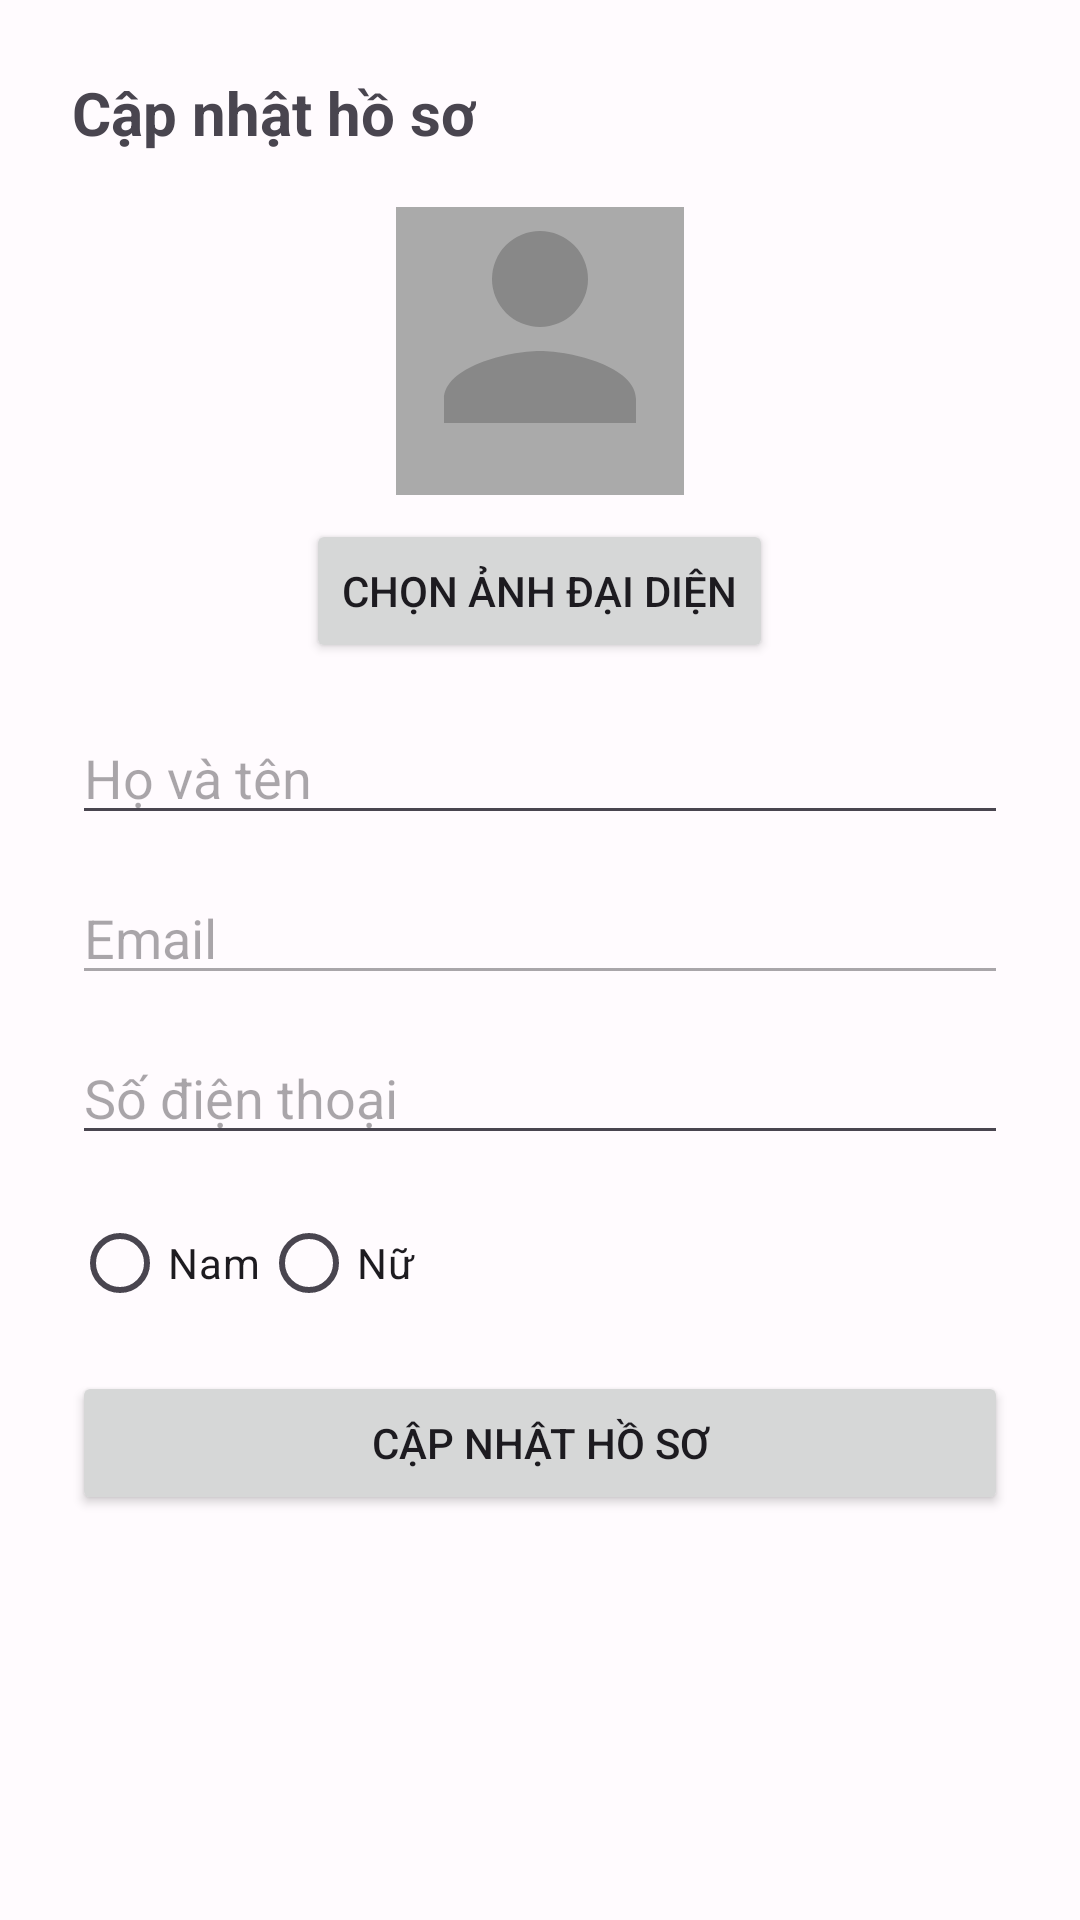

Android layout source for this screen:
<!-- AndroidManifest.xml: application theme Theme.OlaClass -->
<!-- res/layout/activity_profile_update.xml -->
<?xml version="1.0" encoding="utf-8"?>
<ScrollView xmlns:android="http://schemas.android.com/apk/res/android"
    android:layout_width="match_parent"
    android:layout_height="match_parent">
    <LinearLayout
        android:layout_width="match_parent"
        android:layout_height="wrap_content"
        android:orientation="vertical"
        android:padding="24dp">

        <TextView
            android:layout_width="wrap_content"
            android:layout_height="wrap_content"
            android:text="Cập nhật hồ sơ"
            android:textStyle="bold"
            android:textSize="20sp"
            android:layout_marginBottom="18dp"/>

        <ImageView
            android:id="@+id/iv_avatar"
            android:layout_width="96dp"
            android:layout_height="96dp"
            android:src="@drawable/ic_person"
            android:scaleType="centerCrop"
            android:layout_gravity="center_horizontal"
            android:background="@android:color/darker_gray"
            android:layout_marginBottom="8dp"/>

        <Button
            android:id="@+id/btn_choose_avatar"
            android:layout_width="wrap_content"
            android:layout_height="wrap_content"
            android:text="Chọn ảnh đại diện"
            android:layout_gravity="center_horizontal"
            android:layout_marginBottom="16dp"/>

        <EditText
            android:id="@+id/et_full_name"
            android:layout_width="match_parent"
            android:layout_height="wrap_content"
            android:hint="Họ và tên"
            android:layout_marginBottom="12dp"/>

        <EditText
            android:id="@+id/et_email"
            android:layout_width="match_parent"
            android:layout_height="wrap_content"
            android:hint="Email"
            android:inputType="textEmailAddress"
            android:enabled="false"
            android:layout_marginBottom="12dp"/>

        <EditText
            android:id="@+id/et_phone"
            android:layout_width="match_parent"
            android:layout_height="wrap_content"
            android:hint="Số điện thoại"
            android:inputType="phone"
            android:layout_marginBottom="12dp"/>

        <RadioGroup
            android:id="@+id/rg_gender"
            android:layout_width="wrap_content"
            android:layout_height="wrap_content"
            android:orientation="horizontal"
            android:layout_marginBottom="12dp">
            <RadioButton
                android:id="@+id/rb_male"
                android:layout_width="wrap_content"
                android:layout_height="wrap_content"
                android:text="Nam"/>
            <RadioButton
                android:id="@+id/rb_female"
                android:layout_width="wrap_content"
                android:layout_height="wrap_content"
                android:text="Nữ"/>
        </RadioGroup>

        <Button
            android:id="@+id/btn_update_profile"
            android:layout_width="match_parent"
            android:layout_height="wrap_content"
            android:text="Cập nhật hồ sơ"/>
    </LinearLayout>
</ScrollView>
<!-- resources referenced by this layout -->
<resources>
  <!-- drawable ic_person (drawable) -->
  <?xml version="1.0" encoding="utf-8"?>
  <vector xmlns:android="http://schemas.android.com/apk/res/android"
      android:width="24dp"
      android:height="24dp"
      android:viewportWidth="24"
      android:viewportHeight="24">
      <path
          android:fillColor="#FF888888"
          android:pathData="M12,12c2.7,0 8,1.34 8,4v2H4v-2c0-2.66 5.3-4 8-4zm0-2a4,4 0 1,0 0-8 4,4 0 0,0 0,8z"/>
  </vector>
  <style name="Theme.OlaClass" parent="Base.Theme.OlaClass" />
  <style name="Base.Theme.OlaClass" parent="Theme.Material3.DayNight.NoActionBar">
          
          <item name="colorPrimary">@color/md_theme_primary</item>
          <item name="colorOnPrimary">@color/md_theme_onPrimary</item>
          <item name="colorPrimaryContainer">@color/md_theme_primaryContainer</item>
          <item name="colorOnPrimaryContainer">@color/md_theme_onPrimaryContainer</item>
          <item name="colorSecondary">@color/md_theme_secondary</item>
          <item name="colorOnSecondary">@color/md_theme_onSecondary</item>
          <item name="colorSecondaryContainer">@color/md_theme_secondaryContainer</item>
          <item name="colorOnSecondaryContainer">@color/md_theme_onSecondaryContainer</item>
          <item name="colorTertiary">@color/md_theme_tertiary</item>
          <item name="colorOnTertiary">@color/md_theme_onTertiary</item>
          <item name="colorTertiaryContainer">@color/md_theme_tertiaryContainer</item>
          <item name="colorOnTertiaryContainer">@color/md_theme_onTertiaryContainer</item>
          <item name="colorError">@color/md_theme_error</item>
          <item name="colorOnError">@color/md_theme_onError</item>
          <item name="colorErrorContainer">@color/md_theme_errorContainer</item>
          <item name="colorOnErrorContainer">@color/md_theme_onErrorContainer</item>
          <item name="android:colorBackground">@color/md_theme_background</item>
          <item name="colorOnBackground">@color/md_theme_onBackground</item>
          <item name="colorSurface">@color/md_theme_surface</item>
          <item name="colorOnSurface">@color/md_theme_onSurface</item>
          <item name="colorSurfaceVariant">@color/md_theme_surfaceVariant</item>
          <item name="colorOnSurfaceVariant">@color/md_theme_onSurfaceVariant</item>
          <item name="colorOutline">@color/md_theme_outline</item>
          <item name="colorSurfaceInverse">@color/md_theme_inverseSurface</item>
          <item name="colorOnSurfaceInverse">@color/md_theme_inverseOnSurface</item>
          <item name="colorPrimaryInverse">@color/md_theme_inversePrimary</item>
      </style>
  <color name="md_theme_primary">#673AB7</color>
  <color name="md_theme_onPrimary">#FFFFFF</color>
  <color name="md_theme_primaryContainer">#EADDFF</color>
  <color name="md_theme_onPrimaryContainer">#21005D</color>
  <color name="md_theme_secondary">#03DAC6</color>
  <color name="md_theme_onSecondary">#000000</color>
  <color name="md_theme_secondaryContainer">#CFE8DA</color>
  <color name="md_theme_onSecondaryContainer">#0F4938</color>
  <color name="md_theme_tertiary">#7D5260</color>
  <color name="md_theme_onTertiary">#FFFFFF</color>
  <color name="md_theme_tertiaryContainer">#FFD8E4</color>
  <color name="md_theme_onTertiaryContainer">#31111D</color>
  <color name="md_theme_error">#B3261E</color>
  <color name="md_theme_onError">#FFFFFF</color>
  <color name="md_theme_errorContainer">#F9DEDC</color>
  <color name="md_theme_onErrorContainer">#410E0B</color>
  <color name="md_theme_background">#FFFBFE</color>
  <color name="md_theme_onBackground">#1C1B1F</color>
  <color name="md_theme_surface">#FFFBFE</color>
  <color name="md_theme_onSurface">#1C1B1F</color>
  <color name="md_theme_surfaceVariant">#E7E0EC</color>
  <color name="md_theme_onSurfaceVariant">#49454F</color>
  <color name="md_theme_outline">#7A757F</color>
  <color name="md_theme_inverseSurface">#313033</color>
  <color name="md_theme_inverseOnSurface">#F4EFF4</color>
  <color name="md_theme_inversePrimary">#D0BCFF</color>
</resources>
